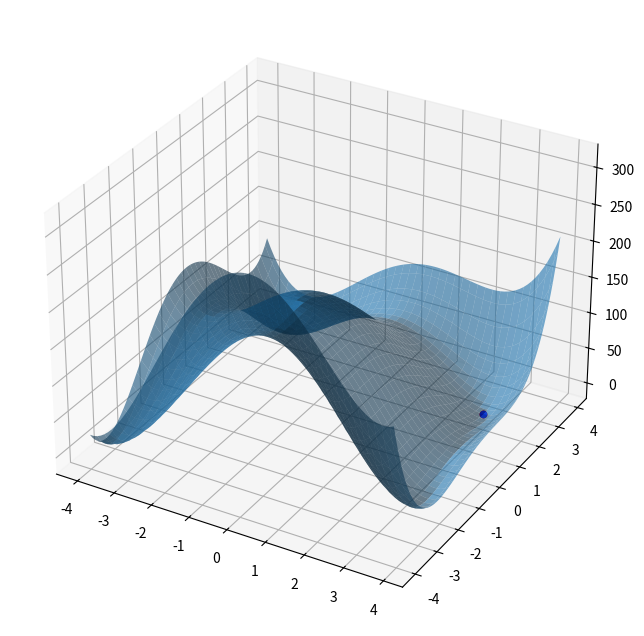

Reproduce this figure in Python.
import time
import numpy as np
import matplotlib.pyplot as plt

alpha = 1
beta = 0.5
gamma = 2
N_MAX = 30  # максимальное число шагов


def f(point):
    x, y = point
    return (x ** 2 + y - 11) ** 2 + (x + y ** 2 - 7) ** 2


def z(x, y):
    return (x ** 2 + y - 11) ** 2 + (x + y ** 2 - 7) ** 2


class Vector:
    def __init__(self, x, y):
        self.x = x
        self.y = y

    def __repr__(self):
        return '(%.3f, %.3f)' % (self.x, self.y)

    def __add__(self, other):
        x = self.x + other.x
        y = self.y + other.y
        return Vector(x, y)

    def __sub__(self, other):
        x = self.x - other.x
        y = self.y - other.y
        return Vector(x, y)

    def __rmul__(self, other):
        x = self.x * other
        y = self.y * other
        return Vector(x, y)

    def __truediv__(self, other):
        x = self.x / other
        y = self.y / other
        return Vector(x, y)

    def c(self):
        return self.x, self.y


def main():
    x = np.arange(-4, 4, 0.1)
    y = np.arange(-4, 4, 0.1)
    x_3d, y_3d = np.meshgrid(x, y)
    z_3d = z(x_3d, y_3d)

    plt.ion()
    fig, ax = plt.subplots(subplot_kw={"projection": "3d"}, figsize=[10, 8])
    ax.plot_surface(x_3d, y_3d, z_3d, alpha=0.6)

    v1 = Vector(0, 0)
    v2 = Vector(0, 0.5)
    v3 = b = Vector(0.5, 0)

    point_1 = ax.scatter(v1.x, v1.y, f(v1.c()), color='red')
    point_2 = ax.scatter(v2.x, v2.y, f(v2.c()), color='red')
    point_3 = ax.scatter(v3.x, v3.y, f(v3.c()), color='red')

    n = 0
    for i in range(N_MAX):
        n += 1

        temp = {v1: f(v1.c()), v2: f(v2.c()), v3: f(v3.c())}
        points = sorted(temp.items(), key=lambda x: x[1])  # сортировка по значению функции

        point_1.remove()
        point_2.remove()
        point_3.remove()
        point_1 = ax.scatter(v1.x, v1.y, f(v1.c()), color='red')
        point_2 = ax.scatter(v2.x, v2.y, f(v2.c()), color='red')
        point_3 = ax.scatter(v3.x, v3.y, f(v3.c()), color='red')
        fig.canvas.draw()
        fig.canvas.flush_events()

        b = points[0][0]
        g = points[1][0]
        w = points[2][0]

        mid = (g + b) / 2

        # reflection
        xr = mid + alpha * (mid - w)
        if f(xr.c()) < f(g.c()):
            w = xr
        else:
            if f(xr.c()) < f(w.c()):
                w = xr
            c = (w + mid) / 2
            if f(c.c()) < f(w.c()):
                w = c
        if f(xr.c()) < f(b.c()):

            # expansion
            xe = mid + gamma * (xr - mid)
            if f(xe.c()) < f(xr.c()):
                w = xe
            else:
                w = xr
        if f(xr.c()) > f(g.c()):

            # contraction
            xc = mid + beta * (w - mid)
            if f(xc.c()) < f(w.c()):
                w = xc

        v1 = w
        v2 = g
        v3 = b

    print('Число шагов:', n)
    print('Минимум: (%.3f, %.3f) = %.3f' % (b.x, b.y, f(b.c())))

    plt.ioff()

    ax.scatter(b.x, b.y, f(b.c()), color='blue')
    plt.show()


if __name__ == "__main__":
    main()
